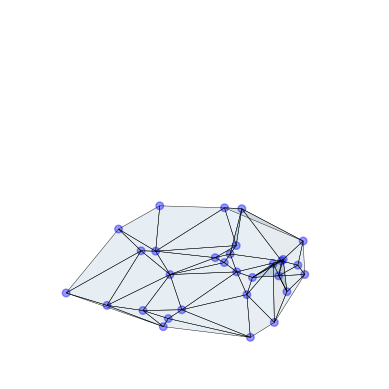

Write the Python code that produced this figure.
import numpy as np
import matplotlib.pyplot as plt
from mpl_toolkits.mplot3d import Axes3D

def make_surface(points: np.ndarray, h: np.ndarray):

    """
    make a surface from a set of points
    """

    # add a z component = 0.
    points = np.hstack((points,
                        h.reshape(-1, 1)))

    from scipy.spatial import Delaunay

    tri = Delaunay(points[:, :2])

    # --- PLOT
    fig = plt.figure()
    ax = fig.add_subplot(111, projection='3d')

    # plot points
    ax.scatter(points[:, 0], points[:, 1], points[:, 2],
               c='b', marker='o', alpha=0.4, s=30)

    # plot wireframe
    ax.plot_trisurf(points[:, 0], points[:, 1], points[:, 2],
                    triangles=tri.simplices, linewidth=0.3,
                    edgecolor='k',
                    antialiased=True, alpha=0.1)

    ax.set_xlim([0, 1])
    ax.set_ylim([0, 1])
    ax.set_zlim([0, 1])
    ax.axis('off')
    plt.show()

if __name__ == '__main__':

    n = 30

    # generate some random points
    points = np.random.rand(n, 2)
    h = np.array([np.random.rand()/4 for i in range(4)] + [0 for i in range(n-4)])

    make_surface(points, h)
